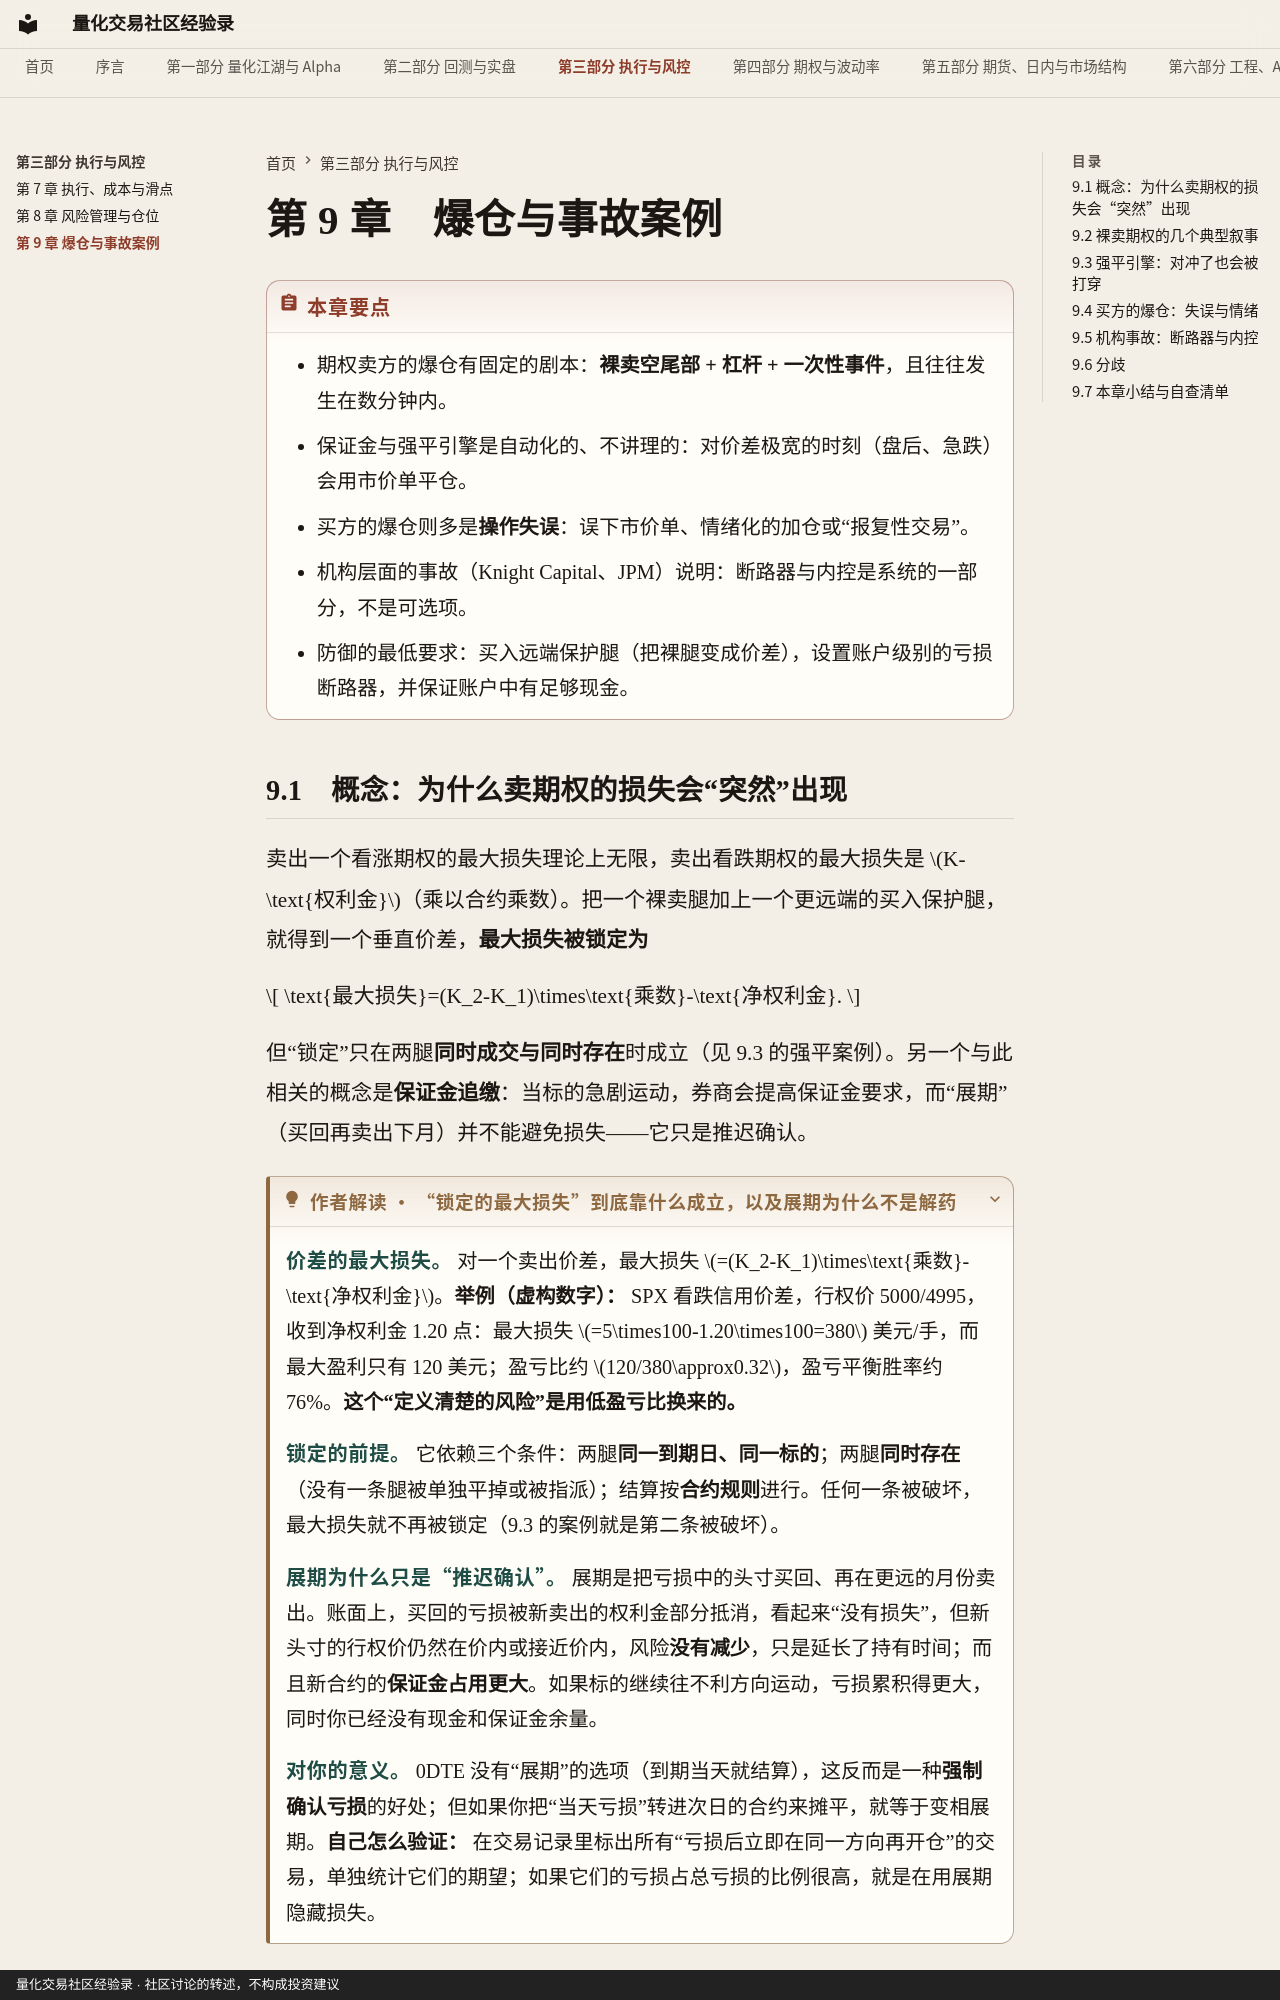

repository: qmwdy/quant-forum-book · page: part3/ch09/index.html · generator: mkdocs · copyright: 量化交易社区经验录 · 社区讨论的转述，不构成投资建议

# 第 9 章　爆仓与事故案例

!!! abstract "本章要点"
    - 期权卖方的爆仓有固定的剧本：**裸卖空尾部 + 杠杆 + 一次性事件**，且往往发生在数分钟内。
    - 保证金与强平引擎是自动化的、不讲理的：对价差极宽的时刻（盘后、急跌）会用市价单平仓。
    - 买方的爆仓则多是**操作失误**：误下市价单、情绪化的加仓或“报复性交易”。
    - 机构层面的事故（Knight Capital、JPM）说明：断路器与内控是系统的一部分，不是可选项。
    - 防御的最低要求：买入远端保护腿（把裸腿变成价差），设置账户级别的亏损断路器，并保证账户中有足够现金。

## 9.1　概念：为什么卖期权的损失会“突然”出现

卖出一个看涨期权的最大损失理论上无限，卖出看跌期权的最大损失是 $K-\text{权利金}$（乘以合约乘数）。把一个裸卖腿加上一个更远端的买入保护腿，就得到一个垂直价差，**最大损失被锁定为**

\[
\text{最大损失}=(K_2-K_1)\times\text{乘数}-\text{净权利金}.
\]

但“锁定”只在两腿**同时成交与同时存在**时成立（见 9.3 的强平案例）。另一个与此相关的概念是**保证金追缴**：当标的急剧运动，券商会提高保证金要求，而“展期”（买回再卖出下月）并不能避免损失——它只是推迟确认。

??? interp "作者解读 · “锁定的最大损失”到底靠什么成立，以及展期为什么不是解药"

    **价差的最大损失。** 对一个卖出价差，最大损失 $=(K_2-K_1)\times\text{乘数}-\text{净权利金}$。**举例（虚构数字）：** SPX 看跌信用价差，行权价 5000/4995，收到净权利金 1.20 点：最大损失 $=5\times100-1.20\times100=380$ 美元/手，而最大盈利只有 120 美元；盈亏比约 $120/380\approx0.32$，盈亏平衡胜率约 76%。**这个“定义清楚的风险”是用低盈亏比换来的。**

    **锁定的前提。** 它依赖三个条件：两腿**同一到期日、同一标的**；两腿**同时存在**（没有一条腿被单独平掉或被指派）；结算按**合约规则**进行。任何一条被破坏，最大损失就不再被锁定（9.3 的案例就是第二条被破坏）。

    **展期为什么只是“推迟确认”。** 展期是把亏损中的头寸买回、再在更远的月份卖出。账面上，买回的亏损被新卖出的权利金部分抵消，看起来“没有损失”，但新头寸的行权价仍然在价内或接近价内，风险**没有减少**，只是延长了持有时间；而且新合约的**保证金占用更大**。如果标的继续往不利方向运动，亏损累积得更大，同时你已经没有现金和保证金余量。

    **对你的意义。** 0DTE 没有“展期”的选项（到期当天就结算），这反而是一种**强制确认亏损**的好处；但如果你把“当天亏损”转进次日的合约来摊平，就等于变相展期。**自己怎么验证：** 在交易记录里标出所有“亏损后立即在同一方向再开仓”的交易，单独统计它们的期望；如果它们的亏损占总亏损的比例很高，就是在用展期隐藏损失。
